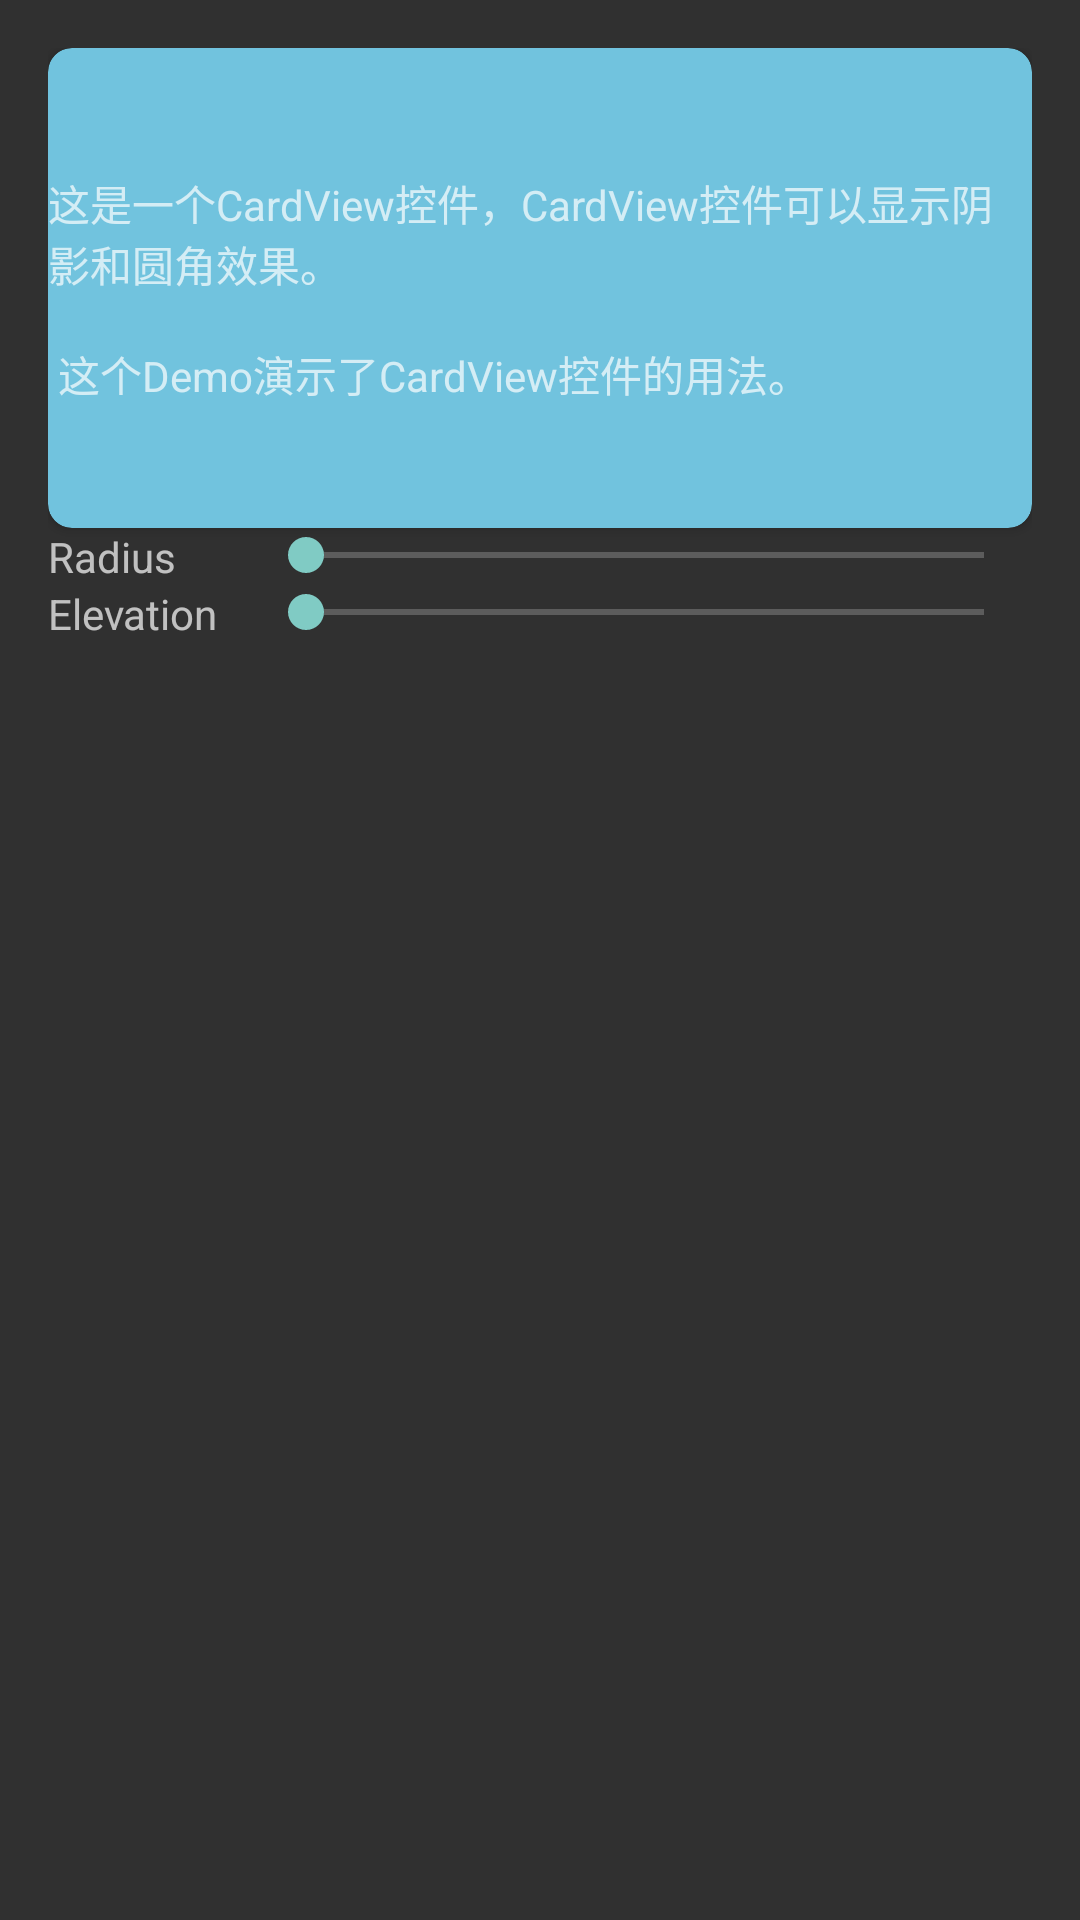

Here is an Android app screen rendered from its layout file. Give the layout XML and the strings, colors and styles it references.
<!-- AndroidManifest.xml: application theme Theme.AppCompat -->
<!-- res/layout/activity_card_view.xml -->
<?xml version="1.0" encoding="utf-8"?>
<ScrollView xmlns:android="http://schemas.android.com/apk/res/android"
            xmlns:card_view="http://schemas.android.com/apk/res-auto"
            android:layout_width="match_parent"
            android:layout_height="match_parent">

    <LinearLayout
        android:layout_width="match_parent"
        android:layout_height="match_parent"
        android:orientation="vertical"
        android:paddingBottom="@dimen/activity_vertical_margin"
        android:paddingLeft="@dimen/activity_horizontal_margin"
        android:paddingRight="@dimen/activity_horizontal_margin"
        android:paddingTop="@dimen/activity_vertical_margin">

        <android.support.v7.widget.CardView
            android:id="@+id/cardview"
            android:layout_width="fill_parent"
            android:layout_height="160dp"

            android:layout_marginLeft="@dimen/margin_large"
            android:layout_marginRight="@dimen/margin_large"

            android:elevation="100dp"
            card_view:cardBackgroundColor="@color/cardview_initial_background"
            card_view:cardCornerRadius="8dp"
            >

            <TextView
                android:layout_width="wrap_content"
                android:layout_height="wrap_content"
                android:layout_gravity="center"
                android:layout_margin="@dimen/margin_medium"
                android:text="@string/cardview_contents"

                />


        </android.support.v7.widget.CardView>


        <LinearLayout
            android:layout_width="fill_parent"
            android:layout_height="wrap_content"
            android:layout_marginTop="@dimen/margin_large"
            android:orientation="horizontal">

            <TextView
                android:layout_width="@dimen/seekbar_label_length"
                android:layout_height="wrap_content"
                android:layout_gravity="center_vertical"
                android:text="@string/cardview_radius_seekbar_text"/>

            <SeekBar
                android:id="@+id/cardview_radius_seekbar"
                android:layout_width="fill_parent"
                android:layout_height="wrap_content"
                android:layout_margin="@dimen/margin_medium"/>
        </LinearLayout>

        <LinearLayout
            android:layout_width="fill_parent"
            android:layout_height="wrap_content"
            android:orientation="horizontal">

            <TextView
                android:layout_width="@dimen/seekbar_label_length"
                android:layout_height="wrap_content"
                android:layout_gravity="center_vertical"
                android:text="@string/cardview_elevation_seekbar_text"/>

            <SeekBar
                android:id="@+id/cardview_elevation_seekbar"
                android:layout_width="fill_parent"
                android:layout_height="wrap_content"
                android:layout_margin="@dimen/margin_medium"/>
        </LinearLayout>
    </LinearLayout>

</ScrollView>
<!-- resources referenced by this layout -->
<resources>
  <color name="cardview_initial_background">#71C3DE</color>
  <dimen name="activity_horizontal_margin">16dp</dimen>
  <dimen name="activity_vertical_margin">16dp</dimen>
  <dimen name="seekbar_label_length">70dp</dimen>
  <string name="cardview_contents">
          这是一个CardView控件，CardView控件可以显示阴影和圆角效果。\n\n
          这个Demo演示了CardView控件的用法。
  
      </string>
  <string name="cardview_elevation_seekbar_text">Elevation</string>
  <string name="cardview_radius_seekbar_text">Radius</string>
</resources>
